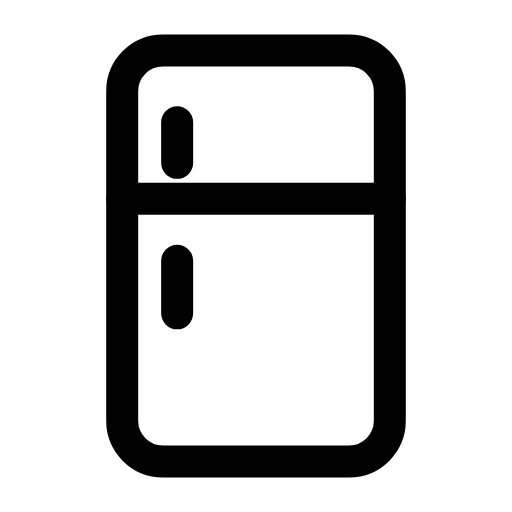
t = 0.00 s
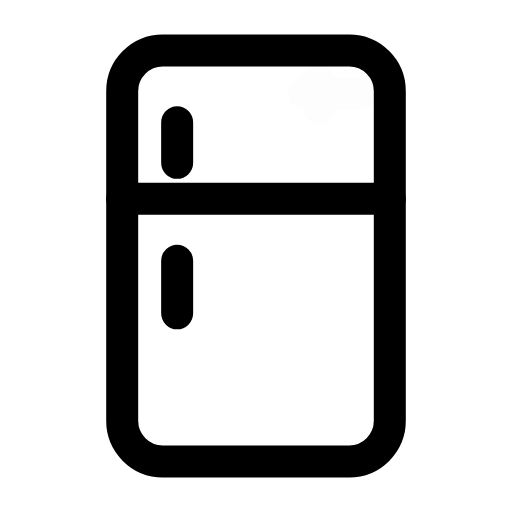
t = 0.27 s
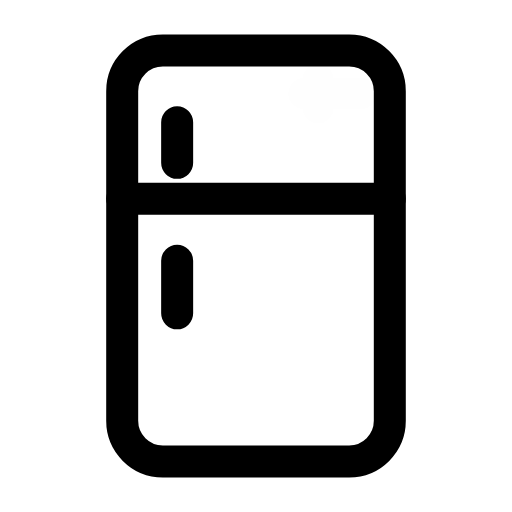
t = 0.55 s
t = 0.83 s: frame unchanged from t = 0.00 s, image omitted
t = 1.13 s: frame unchanged from t = 0.00 s, image omitted
t = 1.40 s: frame unchanged from t = 0.00 s, image omitted

The animated SVG that drew these frames (rendered in a browser with its animation timeline set to each time). Animation: 1 SMIL element (animate=1); one cycle of 1.70 s, repeats indefinitely.

<svg xmlns="http://www.w3.org/2000/svg" width="24" height="24" viewBox="0 0 24 24" fill="none"><g transform="translate(-1.44 -1.44) scale(1.12)"><rect stroke="currentColor" stroke-width="1.339" stroke-linecap="round" stroke-linejoin="round" fill="none" x="6.4" y="3.4" width="11.2" height="17.2" rx="1.7"></rect><path stroke="currentColor" stroke-width="1.339" stroke-linecap="round" stroke-linejoin="round" fill="none" d="M6.4 9.6L17.6 9.6"></path><path stroke="currentColor" stroke-width="1.339" stroke-linecap="round" stroke-linejoin="round" fill="none" d="M8.7 6.4L8.7 8.1M8.7 12.2L8.7 14.4"></path><g opacity="0"><animate attributeName="opacity" values="0;0;0.9;0;0;0;0;0.9;0;0;0" keyTimes="0;0.1575;0.2475;0.351;0.45;0.6;0.666;0.735;0.795;0.9;1" dur="1.7s" repeatCount="indefinite" calcMode="spline" keySplines="0.16 1 0.3 1;0.16 1 0.3 1;0.16 1 0.3 1;0.16 1 0.3 1;0.16 1 0.3 1;0.16 1 0.3 1;0.16 1 0.3 1;0.16 1 0.3 1;0.16 1 0.3 1;0.16 1 0.3 1"/><path stroke="currentColor" stroke-width="1.339" stroke-linecap="round" stroke-linejoin="round" fill="none" d="M14.6 4.6L14.6 5.8M14 5.2L15.2 5.2M15.2 5.2L16.4 5.2"></path></g></g></svg>
